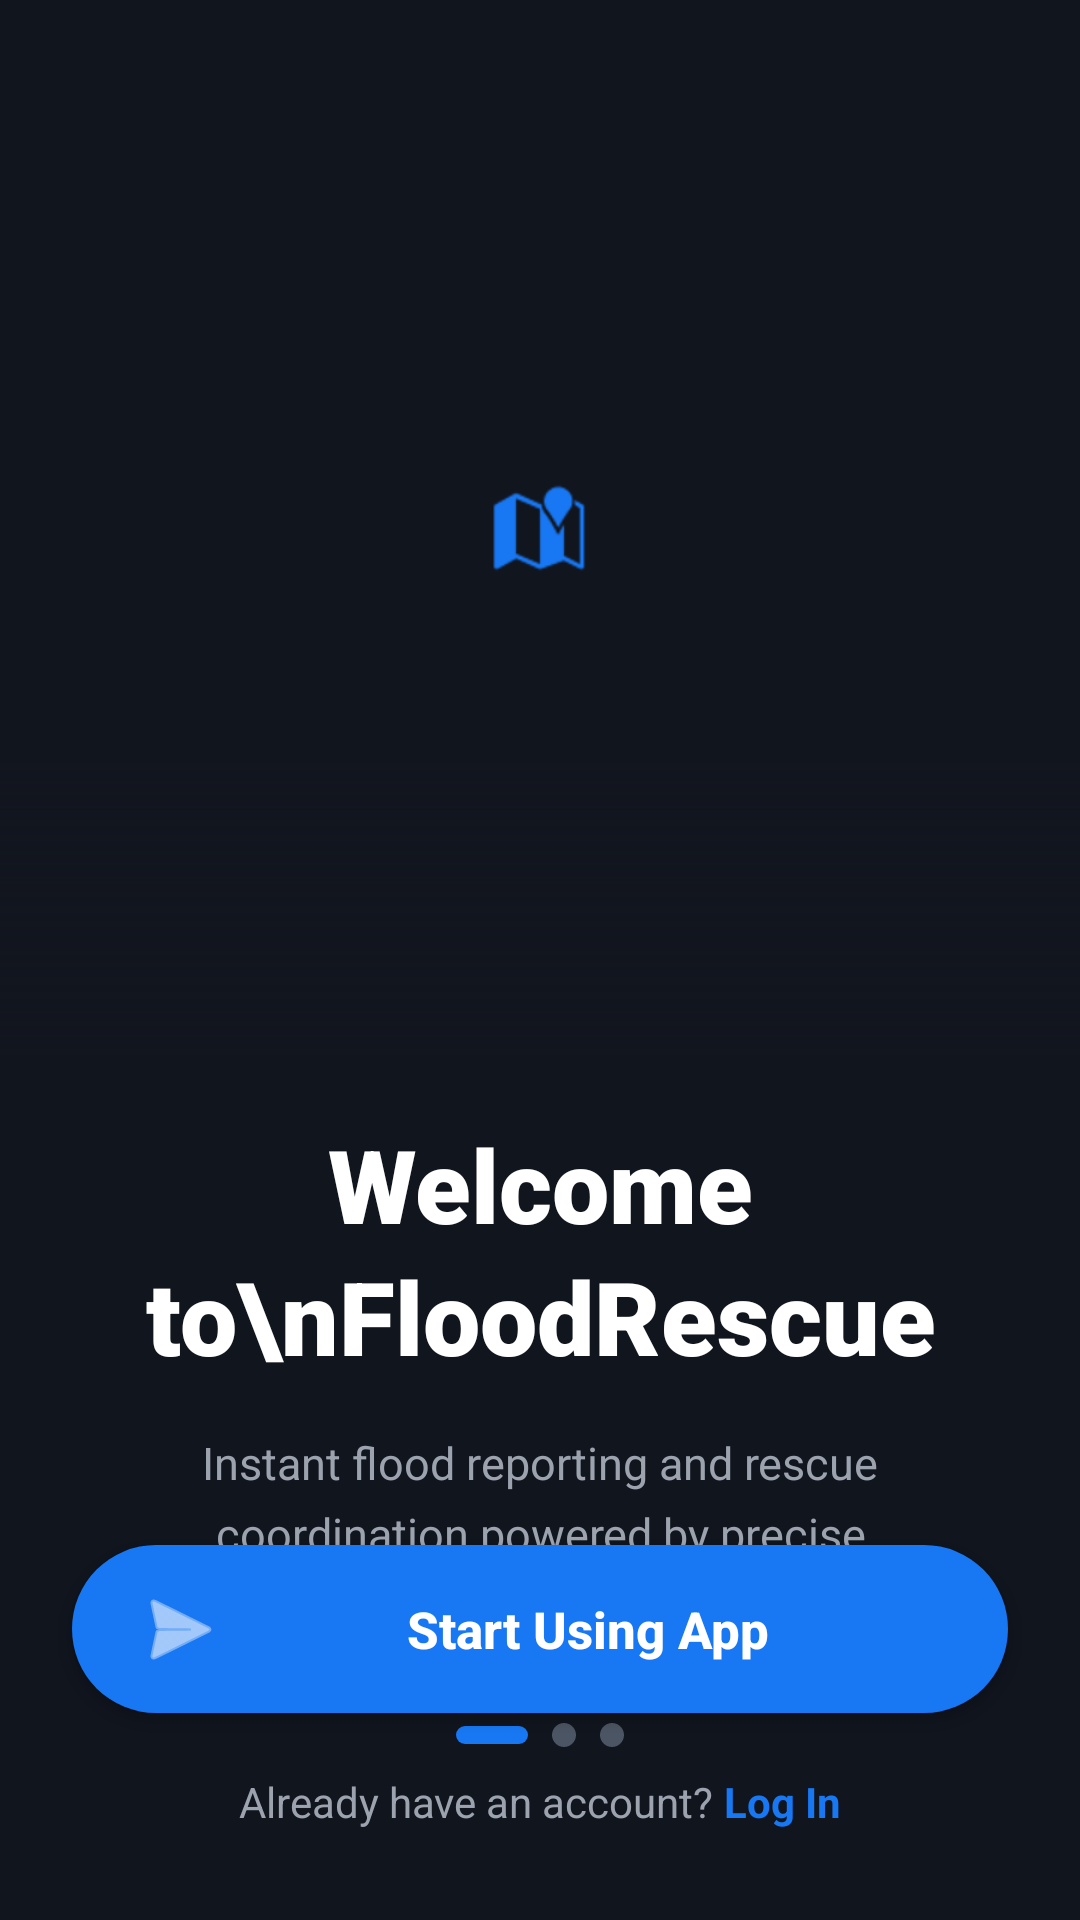

The Android layout XML behind this screen, and the referenced resources:
<!-- AndroidManifest.xml: application theme Theme.FloodRescue -->
<!-- res/layout/activity_main.xml -->
<?xml version="1.0" encoding="utf-8"?>
<androidx.constraintlayout.widget.ConstraintLayout xmlns:android="http://schemas.android.com/apk/res/android"
    xmlns:app="http://schemas.android.com/apk/res-auto"
    android:layout_width="match_parent"
    android:layout_height="match_parent"
    android:background="@color/app_background">

    <ImageView
        android:id="@+id/imgIllustration"
        android:layout_width="match_parent"
        android:layout_height="0dp"
        android:src="@android:drawable/ic_dialog_map"
        android:tint="@color/primary_blue"
        android:scaleType="centerInside"
        app:layout_constraintHeight_percent="0.55"
        app:layout_constraintTop_toTopOf="parent"
        app:layout_constraintStart_toStartOf="parent"
        app:layout_constraintEnd_toEndOf="parent"/>

    <View
        android:layout_width="match_parent"
        android:layout_height="100dp"
        android:background="@drawable/gradient_bottom_overlay"
        app:layout_constraintBottom_toBottomOf="@id/imgIllustration"/>

    <TextView
        android:id="@+id/tvTitle"
        android:layout_width="wrap_content"
        android:layout_height="wrap_content"
        android:text="Welcome to\nFloodRescue"
        android:textColor="@color/text_white"
        android:textSize="34sp"
        android:textStyle="bold"
        android:gravity="center"
        android:lineSpacingExtra="4dp"
        android:fontFamily="sans-serif-black"
        app:layout_constraintTop_toBottomOf="@id/imgIllustration"
        app:layout_constraintStart_toStartOf="parent"
        app:layout_constraintEnd_toEndOf="parent"
        android:layout_marginTop="20dp"/>

    <TextView
        android:id="@+id/tvDesc"
        android:layout_width="0dp"
        android:layout_height="wrap_content"
        android:text="Instant flood reporting and rescue coordination powered by precise geolocation. Stay safe, stay connected."
        android:textColor="@color/text_secondary"
        android:textSize="15sp"
        android:gravity="center"
        android:lineSpacingMultiplier="1.3"
        android:layout_marginHorizontal="40dp"
        app:layout_constraintTop_toBottomOf="@id/tvTitle"
        app:layout_constraintStart_toStartOf="parent"
        app:layout_constraintEnd_toEndOf="parent"
        android:layout_marginTop="16dp"/>

    <LinearLayout
        android:id="@+id/dotsLayout"
        android:layout_width="wrap_content"
        android:layout_height="wrap_content"
        android:orientation="horizontal"
        android:gravity="center_vertical"
        app:layout_constraintTop_toBottomOf="@id/tvDesc"
        app:layout_constraintStart_toStartOf="parent"
        app:layout_constraintEnd_toEndOf="parent"
        android:layout_marginTop="30dp">

        <View
            android:layout_width="24dp"
            android:layout_height="6dp"
            android:background="@drawable/bg_dot_active"
            android:layout_marginEnd="8dp"/>

        <View
            android:layout_width="8dp"
            android:layout_height="8dp"
            android:background="@drawable/bg_dot_inactive"
            android:layout_marginEnd="8dp"/>

        <View
            android:layout_width="8dp"
            android:layout_height="8dp"
            android:background="@drawable/bg_dot_inactive"/>
    </LinearLayout>

    <androidx.appcompat.widget.AppCompatButton
        android:id="@+id/btnStart"
        android:layout_width="match_parent"
        android:layout_height="56dp"
        android:text="Start Using App"
        android:textColor="@color/white"
        android:textSize="17sp"
        android:textStyle="bold"
        android:background="@drawable/btn_rounded_blue"
        android:textAllCaps="false"
        android:layout_marginHorizontal="24dp"
        android:drawableStart="@android:drawable/ic_menu_send"
        android:drawableTint="@color/white"
        android:paddingStart="20dp"
        android:paddingEnd="20dp"
        app:layout_constraintBottom_toTopOf="@id/layoutLogin"
        app:layout_constraintStart_toStartOf="parent"
        app:layout_constraintEnd_toEndOf="parent"
        android:layout_marginBottom="20dp"/>

    <LinearLayout
        android:id="@+id/layoutLogin"
        android:layout_width="wrap_content"
        android:layout_height="wrap_content"
        android:orientation="horizontal"
        app:layout_constraintBottom_toBottomOf="parent"
        app:layout_constraintStart_toStartOf="parent"
        app:layout_constraintEnd_toEndOf="parent"
        android:layout_marginBottom="30dp">

        <TextView
            android:layout_width="wrap_content"
            android:layout_height="wrap_content"
            android:text="Already have an account? "
            android:textColor="@color/text_secondary"
            android:textSize="14sp"/>

        <TextView
            android:id="@+id/tvLoginLink"
            android:layout_width="wrap_content"
            android:layout_height="wrap_content"
            android:text="Log In"
            android:textColor="@color/primary_blue"
            android:textStyle="bold"
            android:textSize="14sp"/>
    </LinearLayout>

</androidx.constraintlayout.widget.ConstraintLayout>
<!-- resources referenced by this layout -->
<resources>
  <color name="app_background">#11151E</color>
  <color name="primary_blue">#1877F2</color>
  <color name="text_secondary">#9CA3AF</color>
  <color name="text_white">#FFFFFF</color>
  <color name="white">#FFFFFFFF</color>
  <!-- drawable bg_dot_active (drawable) -->
  <shape xmlns:android="http://schemas.android.com/apk/res/android" android:shape="rectangle">
      <corners android:radius="4dp"/>
      <solid android:color="@color/primary_blue"/>
      <size android:width="24dp" android:height="6dp"/>
  </shape>
  <!-- drawable bg_dot_inactive (drawable) -->
  <shape xmlns:android="http://schemas.android.com/apk/res/android" android:shape="oval">
      <solid android:color="#4B5563"/>
      <size android:width="8dp" android:height="8dp"/>
  </shape>
  <!-- drawable btn_rounded_blue (drawable) -->
  <?xml version="1.0" encoding="utf-8"?>
  <shape xmlns:android="http://schemas.android.com/apk/res/android" android:shape="rectangle">
      <solid android:color="@color/primary_blue"/>
      <corners android:radius="50dp"/> </shape>
  <!-- drawable gradient_bottom_overlay (drawable) -->
  <?xml version="1.0" encoding="utf-8"?>
  <shape xmlns:android="http://schemas.android.com/apk/res/android">
      <gradient
          android:startColor="#0011151E"
          android:endColor="#FF11151E"
          android:angle="270"/>
  </shape>
  <style name="Theme.FloodRescue" parent="Base.Theme.FloodRescue" />
  <style name="Base.Theme.FloodRescue" parent="Theme.Material3.DayNight.NoActionBar">
          
          
      </style>
</resources>
